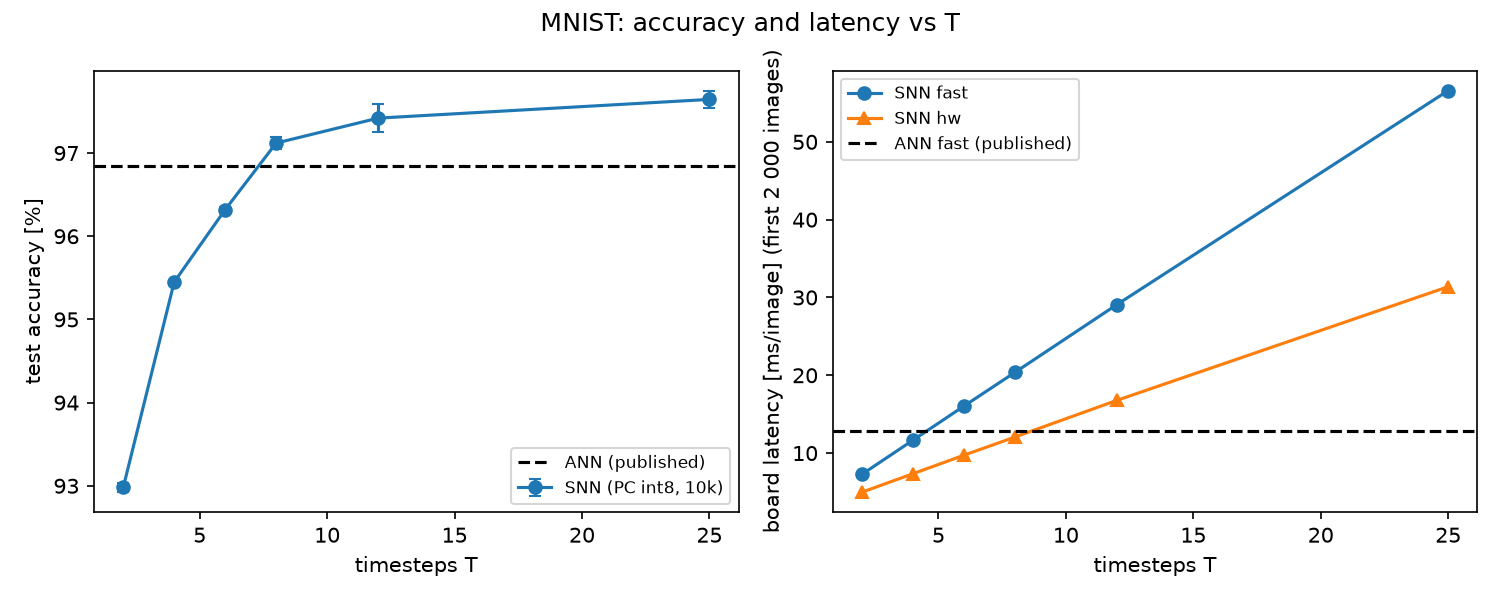

The file beside this chart, header and first rows:
job, workload, model, hidden, T, firmware, seeds, params, model_bytes, metric, pc_float_mean, pc_float_std, pc_int8_mean, pc_int8_std, pc_int8_accuracy_mean, pc_int8_se_S_mean, pc_int8_se_V_mean, cv_macro_f1, board_n_per_seed, board_ms_mean, board_ms_std_seeds, board_ms_p5, board_ms_p95, board_cycles_mean
B, mnist, SNN, 128, 12, fast, 2, 101770, 103024, accuracy (10k test), 0.9746, 0.001768, 0.9742, 0.001697, , , , , 2000/2000, 29.08, 0.0275, 22.5, 34.32, 2908008
B, mnist, SNN, 128, 12, hw, 2, 101770, 103024, accuracy (10k test), 0.9746, 0.001768, 0.9742, 0.001697, , , , , 2000/2000, 16.77, 0.02629, 10.77, 21.54, 1677379
B, mnist, SNN, 128, 2, fast, 2, 101770, 103024, accuracy (10k test), 0.9311, 0.002263, 0.9298, 0.0005657, , , , , 2000/2000, 7.276, 0.04251, 5.032, 9.541, 727592
B, mnist, SNN, 128, 2, hw, 2, 101770, 103024, accuracy (10k test), 0.9311, 0.002263, 0.9298, 0.0005657, , , , , 2000/2000, 4.976, 0.03802, 2.928, 7.037, 497589
B, mnist, SNN, 128, 4, fast, 2, 101770, 103024, accuracy (10k test), 0.9544, 0.0004243, 0.9545, 0.0001414, , , , , 2000/2000, 11.65, 0.0177, 8.528, 14.45, 1165381
B, mnist, SNN, 128, 4, hw, 2, 101770, 103024, accuracy (10k test), 0.9544, 0.0004243, 0.9545, 0.0001414, , , , , 2000/2000, 7.346, 0.01695, 4.5, 9.891, 734641
B, mnist, SNN, 128, 6, fast, 2, 101770, 103024, accuracy (10k test), 0.9629, 0.0, 0.9632, 0.0002828, , , , , 2000/2000, 16.04, 0.047, 12.06, 19.36, 1603942
B, mnist, SNN, 128, 6, hw, 2, 101770, 103024, accuracy (10k test), 0.9629, 0.0, 0.9632, 0.0002828, , , , , 2000/2000, 9.726, 0.04102, 6.108, 12.75, 972640
B, mnist, SNN, 128, 8, fast, 2, 101770, 103024, accuracy (10k test), 0.9713, 0.001697, 0.9712, 0.0007071, , , , , 2000/2000, 20.37, 0.02383, 15.6, 24.31, 2036954
B, mnist, SNN, 128, 8, hw, 2, 101770, 103024, accuracy (10k test), 0.9713, 0.001697, 0.9712, 0.0007071, , , , , 2000/2000, 12.06, 0.0216, 7.714, 15.66, 1205911
ref, mnist, SNN, 128, 25, fast, 2, 101770, 103024, accuracy (10k test), 0.9764, 0.0007071, 0.9765, 0.001061, , , , , 2000/2000, 56.59, 0.08936, 43.6, 66.47, 5658811
ref, mnist, SNN, 128, 25, hw, 2, 101770, 103024, accuracy (10k test), 0.9764, 0.0007071, 0.9765, 0.001061, , , , , 2000/2000, 31.38, 0.07762, 19.55, 40.38, 3138084
ref, mnist, ANN, 128, , fast, 2, 101770, 103024, accuracy (10k test), 0.9682, 0.001838, 0.9684, 0.001556, , , , , 2000/2000, 12.9, 0.003567, 7.76, 17.7, 1289708
